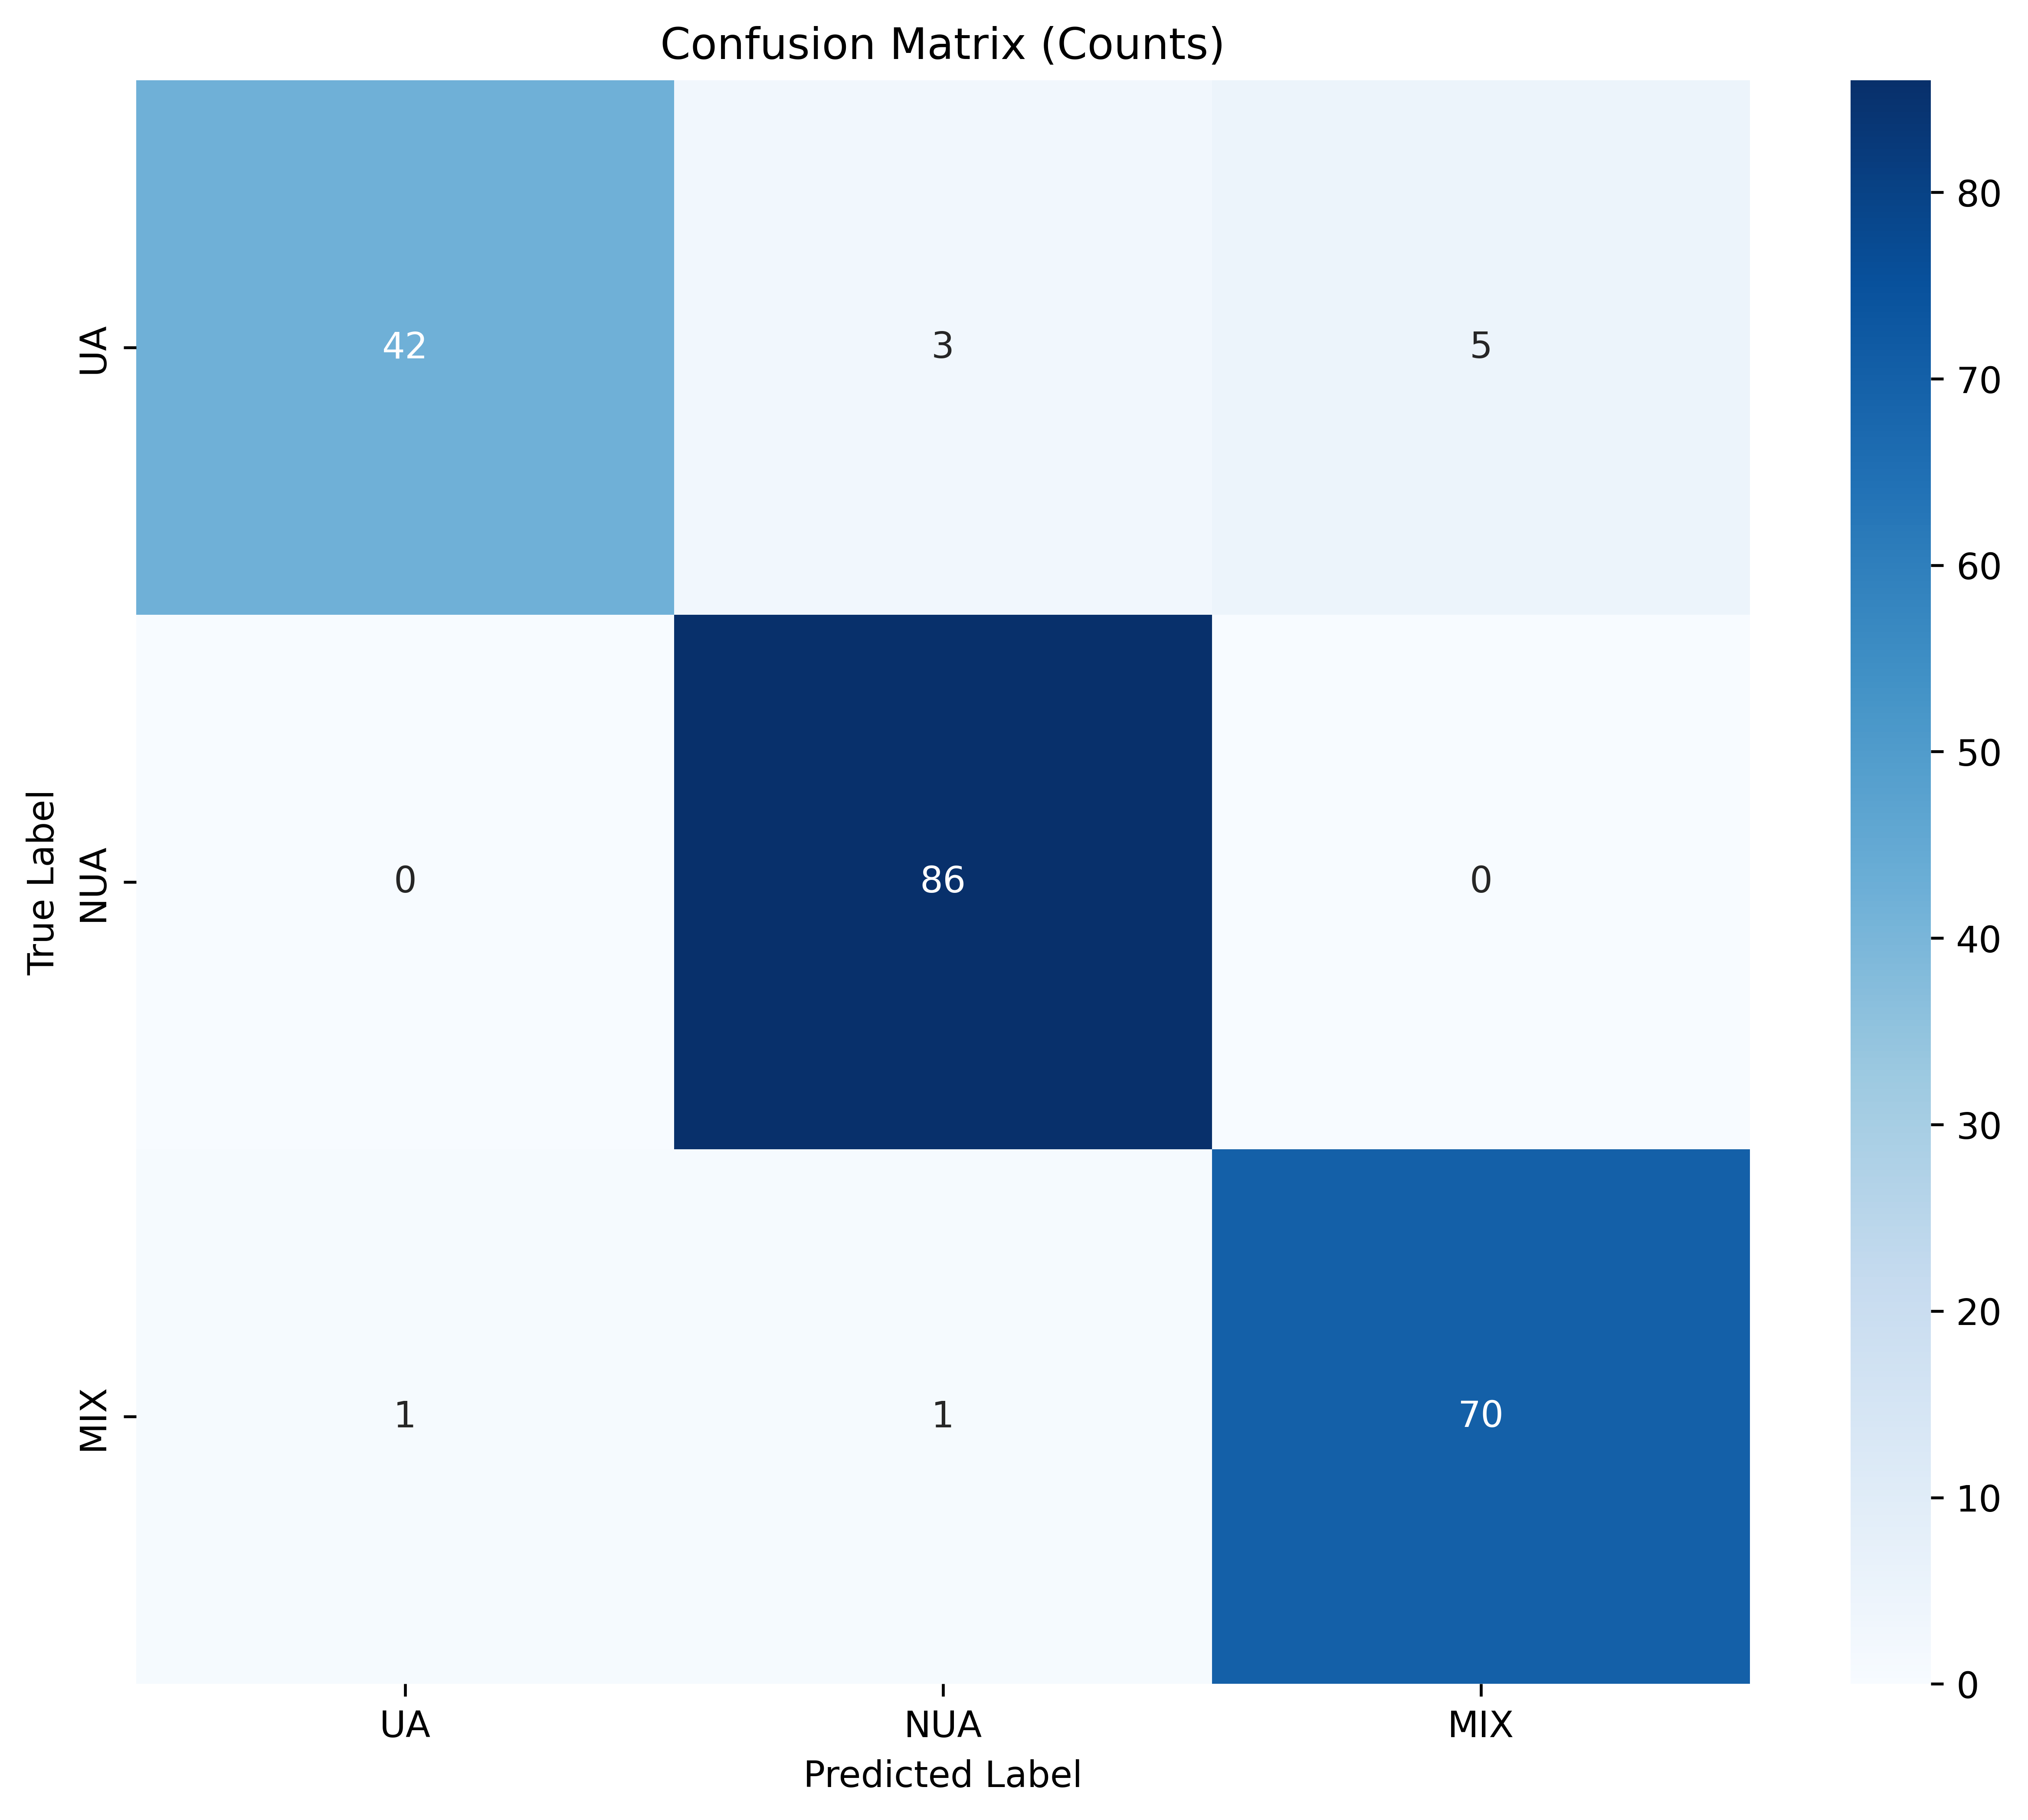

Source data for this figure (header and first rows):
, UA, NUA, MIX
UA, 42, 3, 5
NUA, 0, 86, 0
MIX, 1, 1, 70
